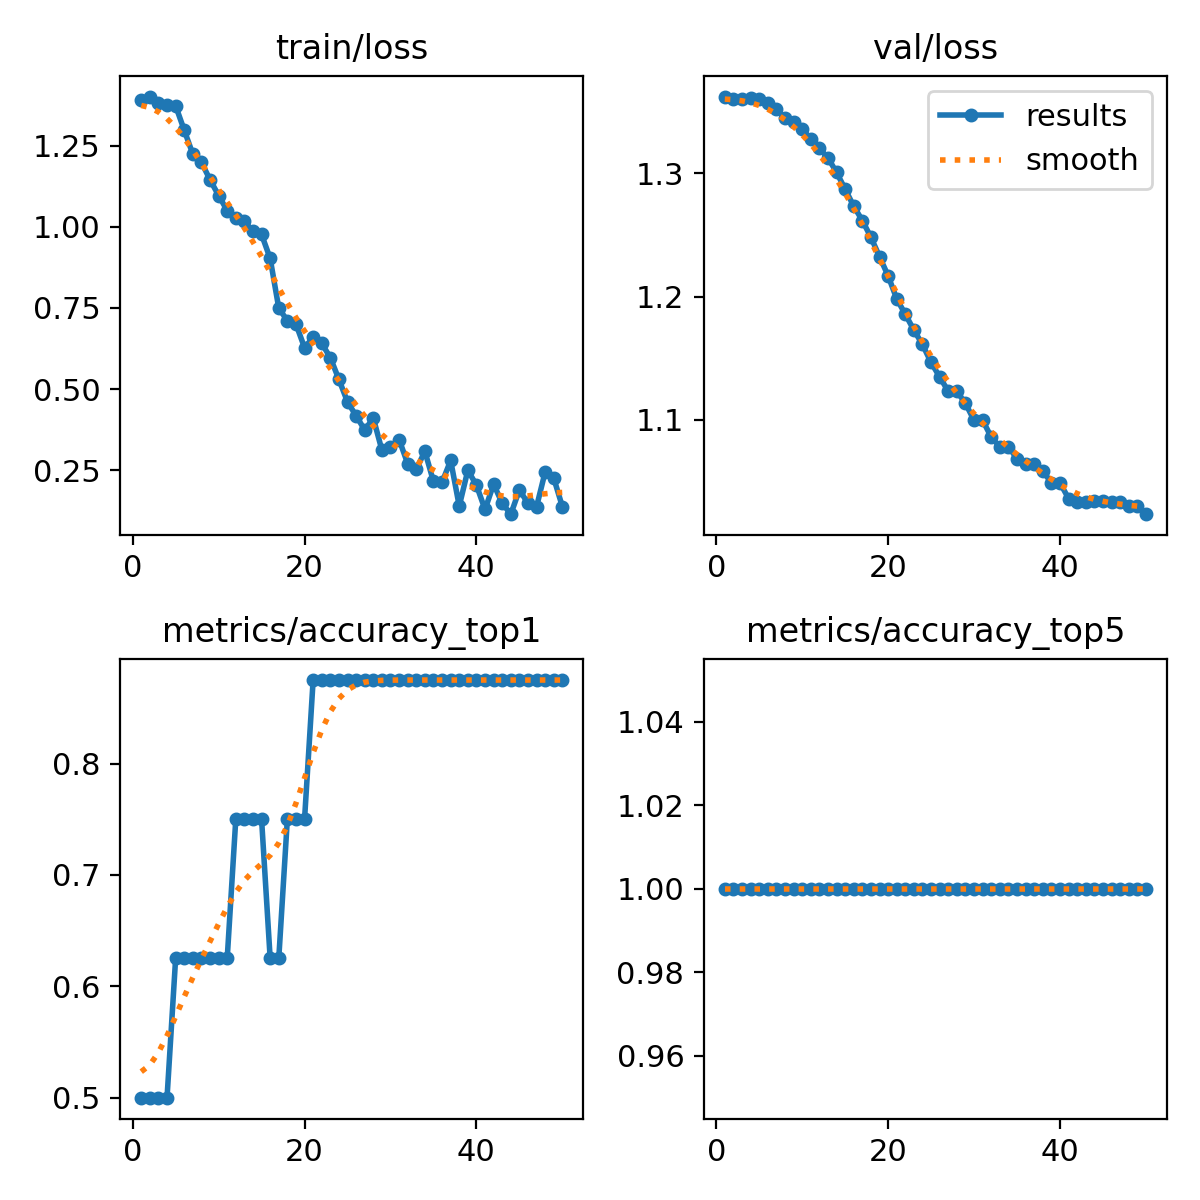

Source data for this figure (header and first rows):
epoch, train/loss, metrics/accuracy_top1, metrics/accuracy_top5, val/loss, lr/pg0, lr/pg1, lr/pg2
1, 1.392, 0.5, 1, 1.362, 7.14e-06, 7.14e-06, 7.14e-06
2, 1.402, 0.5, 1, 1.36, 2.0996e-05, 2.0996e-05, 2.0996e-05
3, 1.381, 0.5, 1, 1.36, 3.4286e-05, 3.4286e-05, 3.4286e-05
4, 1.377, 0.5, 1, 1.361, 4.7011e-05, 4.7011e-05, 4.7011e-05
5, 1.374, 0.625, 1, 1.36, 5.9171e-05, 5.9171e-05, 5.9171e-05
6, 1.298, 0.625, 1, 1.357, 7.0765e-05, 7.0765e-05, 7.0765e-05
7, 1.225, 0.625, 1, 1.353, 8.1793e-05, 8.1793e-05, 8.1793e-05
8, 1.199, 0.625, 1, 1.345, 9.2256e-05, 9.2256e-05, 9.2256e-05
9, 1.146, 0.625, 1, 1.342, 0.0001022, 0.0001022, 0.0001022
10, 1.097, 0.625, 1, 1.336, 0.0001115, 0.0001115, 0.0001115
11, 1.051, 0.625, 1, 1.328, 0.0001202, 0.0001202, 0.0001202
12, 1.027, 0.75, 1, 1.32, 0.0001285, 0.0001285, 0.0001285
13, 1.017, 0.75, 1, 1.312, 0.0001361, 0.0001361, 0.0001361
14, 0.9869, 0.75, 1, 1.301, 0.0001432, 0.0001432, 0.0001432
15, 0.9768, 0.75, 1, 1.287, 0.0001497, 0.0001497, 0.0001497
16, 0.9027, 0.625, 1, 1.273, 0.0001556, 0.0001556, 0.0001556
17, 0.7497, 0.625, 1, 1.262, 0.000161, 0.000161, 0.000161
18, 0.7106, 0.75, 1, 1.248, 0.0001658, 0.0001658, 0.0001658
19, 0.7005, 0.75, 1, 1.232, 0.00017, 0.00017, 0.00017
20, 0.6274, 0.75, 1, 1.217, 0.0001737, 0.0001737, 0.0001737
21, 0.6595, 0.875, 1, 1.198, 0.0001768, 0.0001768, 0.0001768
22, 0.6408, 0.875, 1, 1.186, 0.0001794, 0.0001794, 0.0001794
23, 0.5967, 0.875, 1, 1.173, 0.0001813, 0.0001813, 0.0001813
24, 0.5295, 0.875, 1, 1.161, 0.0001828, 0.0001828, 0.0001828
25, 0.4602, 0.875, 1, 1.147, 0.0001836, 0.0001836, 0.0001836
26, 0.4174, 0.875, 1, 1.135, 0.0001839, 0.0001839, 0.0001839
27, 0.3737, 0.875, 1, 1.123, 0.0001836, 0.0001836, 0.0001836
28, 0.4106, 0.875, 1, 1.123, 0.0001828, 0.0001828, 0.0001828
29, 0.3115, 0.875, 1, 1.113, 0.0001813, 0.0001813, 0.0001813
30, 0.3217, 0.875, 1, 1.1, 0.0001794, 0.0001794, 0.0001794
31, 0.3443, 0.875, 1, 1.1, 0.0001768, 0.0001768, 0.0001768
32, 0.27, 0.875, 1, 1.086, 0.0001737, 0.0001737, 0.0001737
33, 0.2524, 0.875, 1, 1.078, 0.0001701, 0.0001701, 0.0001701
34, 0.308, 0.875, 1, 1.078, 0.0001658, 0.0001658, 0.0001658
35, 0.215, 0.875, 1, 1.068, 0.000161, 0.000161, 0.000161
36, 0.212, 0.875, 1, 1.064, 0.0001556, 0.0001556, 0.0001556
37, 0.2797, 0.875, 1, 1.064, 0.0001497, 0.0001497, 0.0001497
38, 0.139, 0.875, 1, 1.059, 0.0001432, 0.0001432, 0.0001432
39, 0.2494, 0.875, 1, 1.049, 0.0001361, 0.0001361, 0.0001361
40, 0.2034, 0.875, 1, 1.049, 0.0001285, 0.0001285, 0.0001285
41, 0.1284, 0.875, 1, 1.036, 0.0001203, 0.0001203, 0.0001203
42, 0.2067, 0.875, 1, 1.033, 0.0001115, 0.0001115, 0.0001115
43, 0.1473, 0.875, 1, 1.033, 0.0001022, 0.0001022, 0.0001022
44, 0.114, 0.875, 1, 1.034, 9.2307e-05, 9.2307e-05, 9.2307e-05
45, 0.1891, 0.875, 1, 1.034, 8.1847e-05, 8.1847e-05, 8.1847e-05
46, 0.1469, 0.875, 1, 1.033, 7.0822e-05, 7.0822e-05, 7.0822e-05
47, 0.1373, 0.875, 1, 1.033, 5.9231e-05, 5.9231e-05, 5.9231e-05
48, 0.2448, 0.875, 1, 1.03, 4.7074e-05, 4.7074e-05, 4.7074e-05
49, 0.2248, 0.875, 1, 1.03, 3.4352e-05, 3.4352e-05, 3.4352e-05
50, 0.1371, 0.875, 1, 1.023, 2.1064e-05, 2.1064e-05, 2.1064e-05
